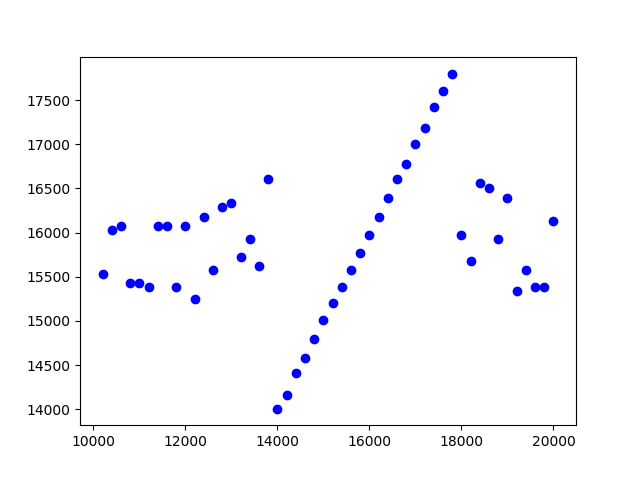

Source data for this figure (header and first rows):
20000.000000, 16129.030000
19800, 15385
19600, 15385
19400, 15576
19200, 15337
19000, 16393
18800, 15924
18600, 16502
18400, 16556
18200, 15674
18000, 15974
17800, 17794
17600, 17606
17400, 17422
17200, 17182
17000, 17007
16800, 16779
16600, 16611
16400, 16393
16200, 16181
16000, 15974
15800, 15773
15600, 15576
15400, 15385
15200, 15198
15000, 15015
14800, 14793
14600, 14577
14400, 14409
14200, 14164
14000, 14006
13800, 16611
13600, 15625
13400, 15924
13200, 15723
13000, 16340
12800, 16287
12600, 15576
12400, 16181
12200, 15244
12000, 16077
11800, 15385
11600, 16077
11400, 16077
11200, 15385
11000, 15432
10800, 15432
10600, 16077
10400, 16026
10200, 15528
